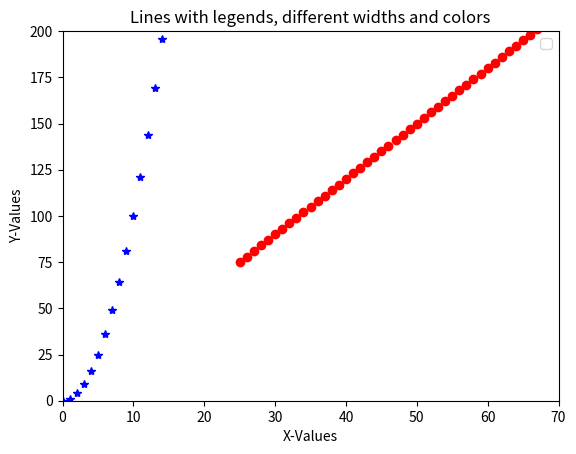

The matplotlib source for this figure:
"""
Question 10. 
> Write a Python program to plot quantities which have an x and y position.
"""
# Solution by Zeeshan Sarwar

import pandas as pd
import datetime
import numpy as np
import matplotlib.pyplot as plt


x1_values = list(range(75))
y1_values = [i*i for i in x1_values]
x2_values = list(range(25,100))
y2_values = [3*i for i in x2_values]

try:
    plt.plot(x1_values, y1_values, 'b*', x2_values, y2_values, 'ro')
    plt.xlabel('X-Values')
    plt.ylabel('Y-Values')
    plt.title('Lines with legends, different widths and colors')
    plt.legend()
    print(plt.axis())
    plt.axis((0, 70, 0, 200))
    plt.show()
except Exception as e:
    print(f"Error : {e}")
else:
    print(f"Executed successfully on {datetime.datetime.now()}")